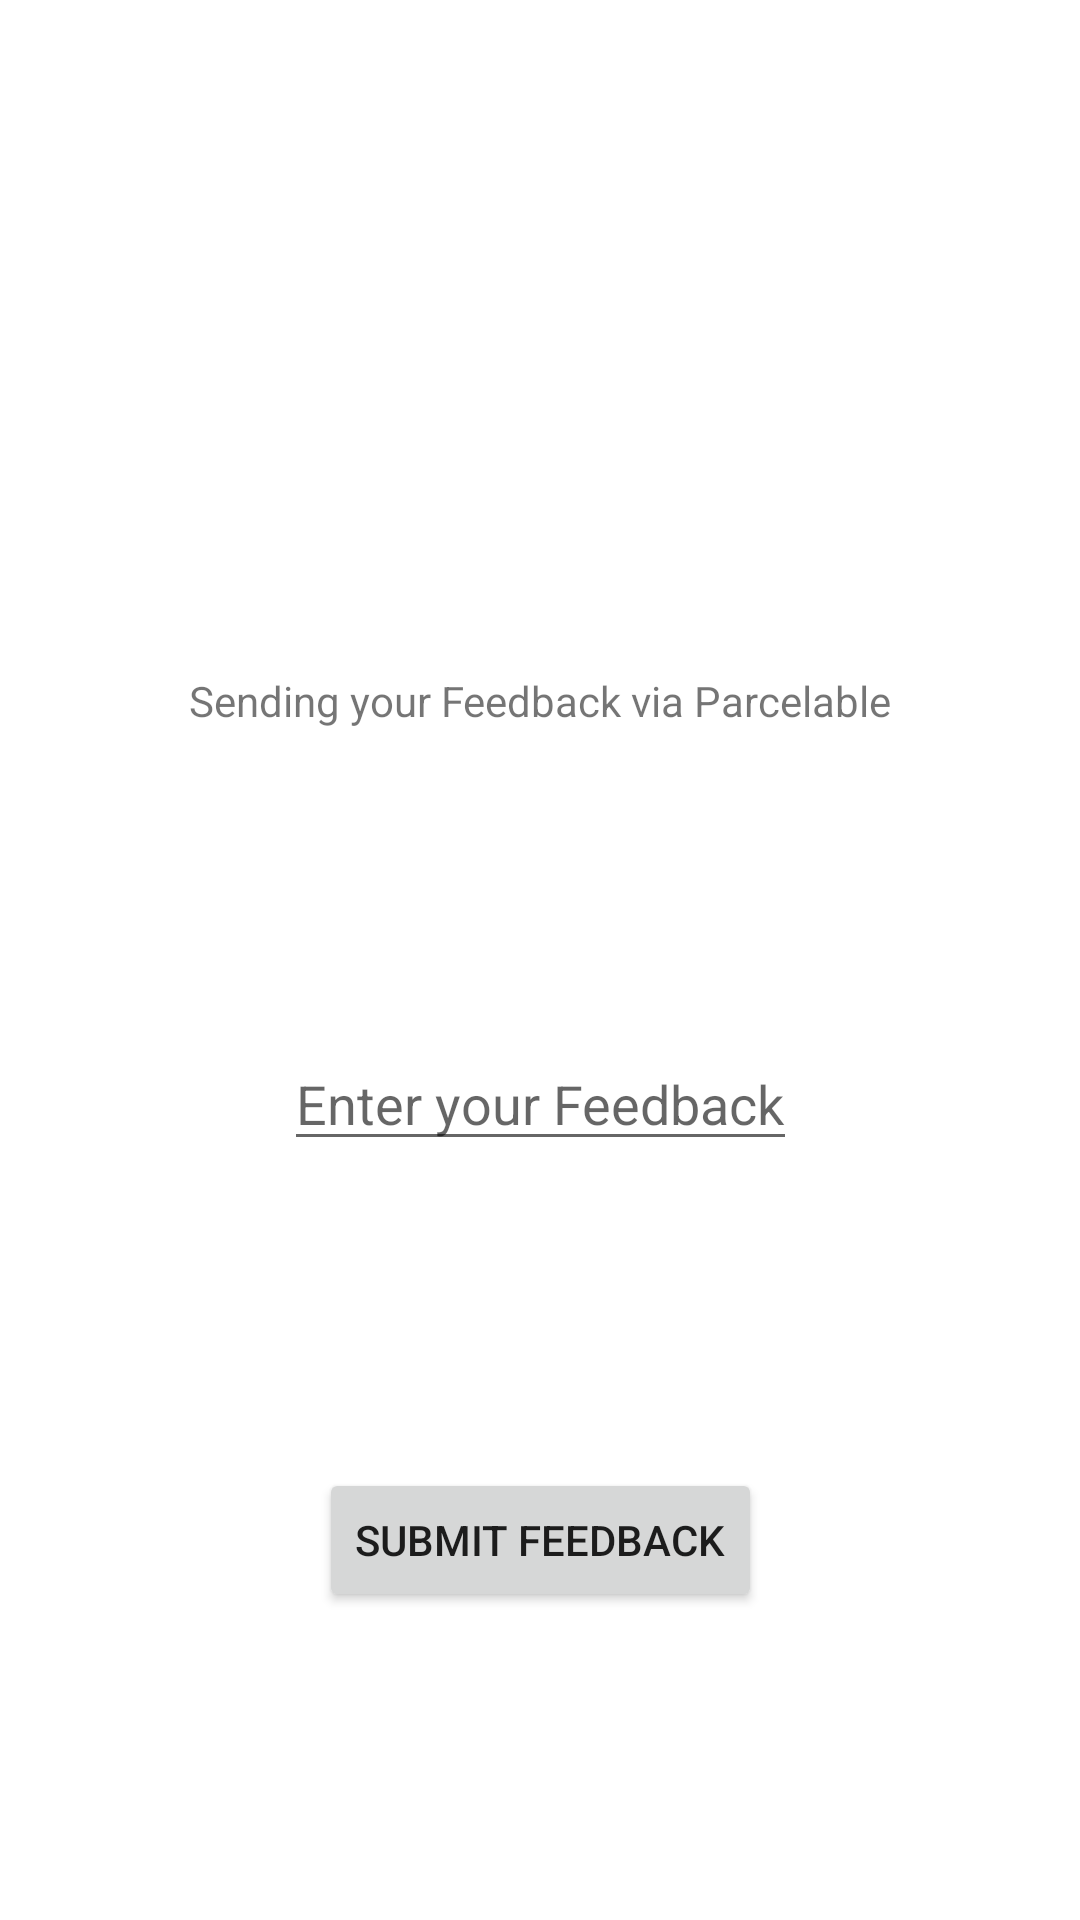

Write the Android layout XML for this screen, with the resource values it uses.
<!-- AndroidManifest.xml: application theme Theme.Passing_Data_Examples -->
<!-- res/layout/activity_second.xml -->
<?xml version="1.0" encoding="utf-8"?>
<layout xmlns:android="http://schemas.android.com/apk/res/android"
    xmlns:app="http://schemas.android.com/apk/res-auto"
    xmlns:tools="http://schemas.android.com/tools">

    <data>

    </data>

    <androidx.constraintlayout.widget.ConstraintLayout
        android:layout_width="match_parent"
        android:layout_height="match_parent"
        tools:context=".SecondActivity">

        <androidx.appcompat.widget.AppCompatTextView
            android:id="@+id/txtUserName"
            android:layout_width="wrap_content"
            android:layout_height="wrap_content"
            tools:text="Your Name"
            app:layout_constraintBottom_toTopOf="@+id/txtFeedback"
            app:layout_constraintEnd_toEndOf="parent"
            app:layout_constraintHorizontal_bias="0.5"
            app:layout_constraintStart_toStartOf="parent"
            app:layout_constraintTop_toTopOf="parent" />

        <androidx.appcompat.widget.AppCompatTextView
            android:id="@+id/txtFeedback"
            android:layout_width="wrap_content"
            android:layout_height="wrap_content"
            android:text="@string/txtSendParcelable"
            app:layout_constraintBottom_toTopOf="@+id/etFeedback"
            app:layout_constraintEnd_toEndOf="parent"
            app:layout_constraintHorizontal_bias="0.5"
            app:layout_constraintStart_toStartOf="parent"
            app:layout_constraintTop_toBottomOf="@+id/txtUserName" />

        <androidx.appcompat.widget.AppCompatEditText
            android:id="@+id/etFeedback"
            android:layout_width="wrap_content"
            android:layout_height="wrap_content"
            android:hint="@string/txtEnterFeedback"
            app:layout_constraintBottom_toTopOf="@+id/btnFeedback"
            app:layout_constraintEnd_toEndOf="parent"
            app:layout_constraintHorizontal_bias="0.5"
            app:layout_constraintStart_toStartOf="parent"
            app:layout_constraintTop_toBottomOf="@+id/txtFeedback" />

        <Button
            android:id="@+id/btnFeedback"
            android:layout_width="wrap_content"
            android:layout_height="wrap_content"
            android:text="@string/txtSubmitFeedback"
            app:layout_constraintBottom_toBottomOf="parent"
            app:layout_constraintEnd_toEndOf="parent"
            app:layout_constraintHorizontal_bias="0.5"
            app:layout_constraintStart_toStartOf="parent"
            app:layout_constraintTop_toBottomOf="@+id/etFeedback" />
    </androidx.constraintlayout.widget.ConstraintLayout>
</layout>
<!-- resources referenced by this layout -->
<resources>
  <string name="txtEnterFeedback">Enter your Feedback</string>
  <string name="txtSendParcelable">Sending your Feedback via Parcelable</string>
  <string name="txtSubmitFeedback">Submit Feedback</string>
  <style name="Theme.Passing_Data_Examples" parent="Theme.MaterialComponents.DayNight.DarkActionBar">
          
          <item name="colorPrimary">@color/purple_500</item>
          <item name="colorPrimaryVariant">@color/purple_700</item>
          <item name="colorOnPrimary">@color/white</item>
          
          <item name="colorSecondary">@color/teal_200</item>
          <item name="colorSecondaryVariant">@color/teal_700</item>
          <item name="colorOnSecondary">@color/black</item>
          
          <item name="android:statusBarColor" tools:targetApi="l">?attr/colorPrimaryVariant</item>
          
      </style>
  <!-- not gathered from this repository: default colours our renderer supplied (Android Studio template values) -->
  <color name="purple_500">#FF6200EE</color>
  <color name="purple_700">#FF3700B3</color>
  <color name="teal_200">#FF03DAC5</color>
  <color name="teal_700">#FF018786</color>
  <color name="black">#FF000000</color>
  <color name="white">#FFFFFFFF</color>
</resources>
